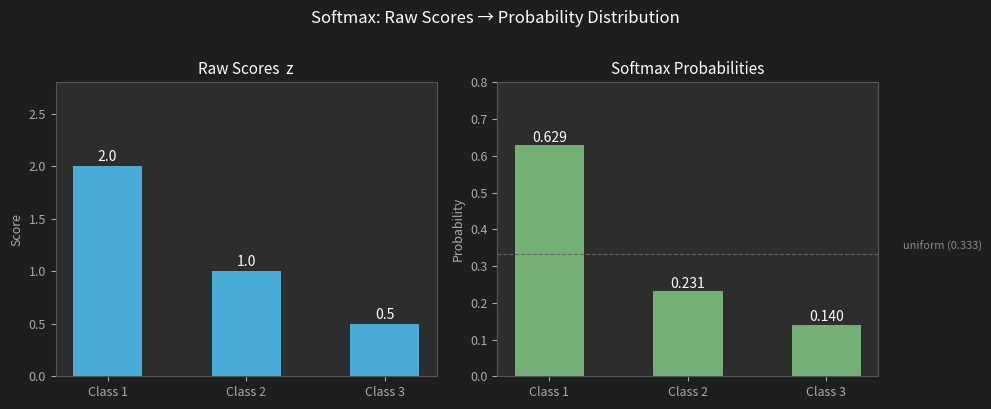

Source code (Python): (Note: this script raises an exception after producing the figure.)
import numpy as np
import matplotlib.pyplot as plt
import os

fig, axes = plt.subplots(1, 2, figsize=(10, 4))
fig.patch.set_facecolor('#1e1e1e')

classes = ['Class 1', 'Class 2', 'Class 3']
raw     = [2.0, 1.0, 0.5]
exp_z   = np.exp(raw)
probs   = exp_z / exp_z.sum()
color   = '#4fc3f7'

for ax in axes:
    ax.set_facecolor('#2d2d2d')
    ax.tick_params(colors='#aaa', labelsize=9)
    for spine in ax.spines.values():
        spine.set_edgecolor('#555')

# left: raw scores
axes[0].bar(classes, raw, color=color, alpha=0.85, width=0.5)
axes[0].set_title("Raw Scores  z", color='white', fontsize=11)
axes[0].set_ylabel("Score", color='#aaa', fontsize=9)
axes[0].set_ylim(0, 2.8)
for i, v in enumerate(raw):
    axes[0].text(i, v + 0.05, f"{v:.1f}", ha='center', color='white', fontsize=10)

# right: softmax probabilities
axes[1].bar(classes, probs, color='#81c784', alpha=0.85, width=0.5)
axes[1].set_title("Softmax Probabilities", color='white', fontsize=11)
axes[1].set_ylabel("Probability", color='#aaa', fontsize=9)
axes[1].set_ylim(0, 0.80)
axes[1].axhline(1/3, color='#666', linewidth=0.8, linestyle='--')
axes[1].text(2.55, 1/3 + 0.01, 'uniform (0.333)', color='#888', fontsize=8)
for i, v in enumerate(probs):
    axes[1].text(i, v + 0.01, f"{v:.3f}", ha='center', color='white', fontsize=10)

fig.suptitle("Softmax: Raw Scores → Probability Distribution", color='white', fontsize=12, y=1.01)
plt.tight_layout()

out = os.path.join(os.path.dirname(__file__), '..', 'images', 'softmax.png')
plt.savefig(out, dpi=150, bbox_inches='tight', facecolor=fig.get_facecolor())
plt.close()
print("Saved softmax.png")
